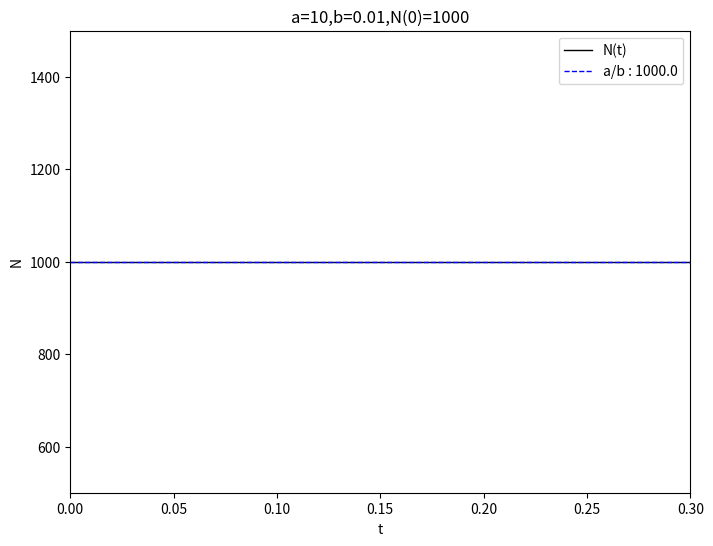

Reproduce this figure in Python.
import numpy as np
import matplotlib.pyplot as plt

N=[]
t=[]
a=10
b=0.01
det_t=0.001
N.append(1000)
t.append(0)
end_time=0.3

for i in range(int(end_time/det_t)):
    tmp=N[i]+(a*N[i]-b*N[i]*N[i])*det_t
    N.append(tmp)
    t.append(det_t*(i+1))
    print (t[-1],N[-1])
    
    
   
plt.figure(figsize=(8,6)) 
plt.plot(t,N,label="N(t)",color="black",linewidth=1)
plt.plot([0,1.0],[a/b,a/b],label='a/b : '+str(a/b),color='blue',linewidth=1,linestyle="--")
plt.xlabel("t")   
plt.ylabel("N")  
plt.title("a=10,b=0.01,N(0)=1000") 
plt.axis([0,0.3,500,1500])
plt.legend()  
plt.show()  